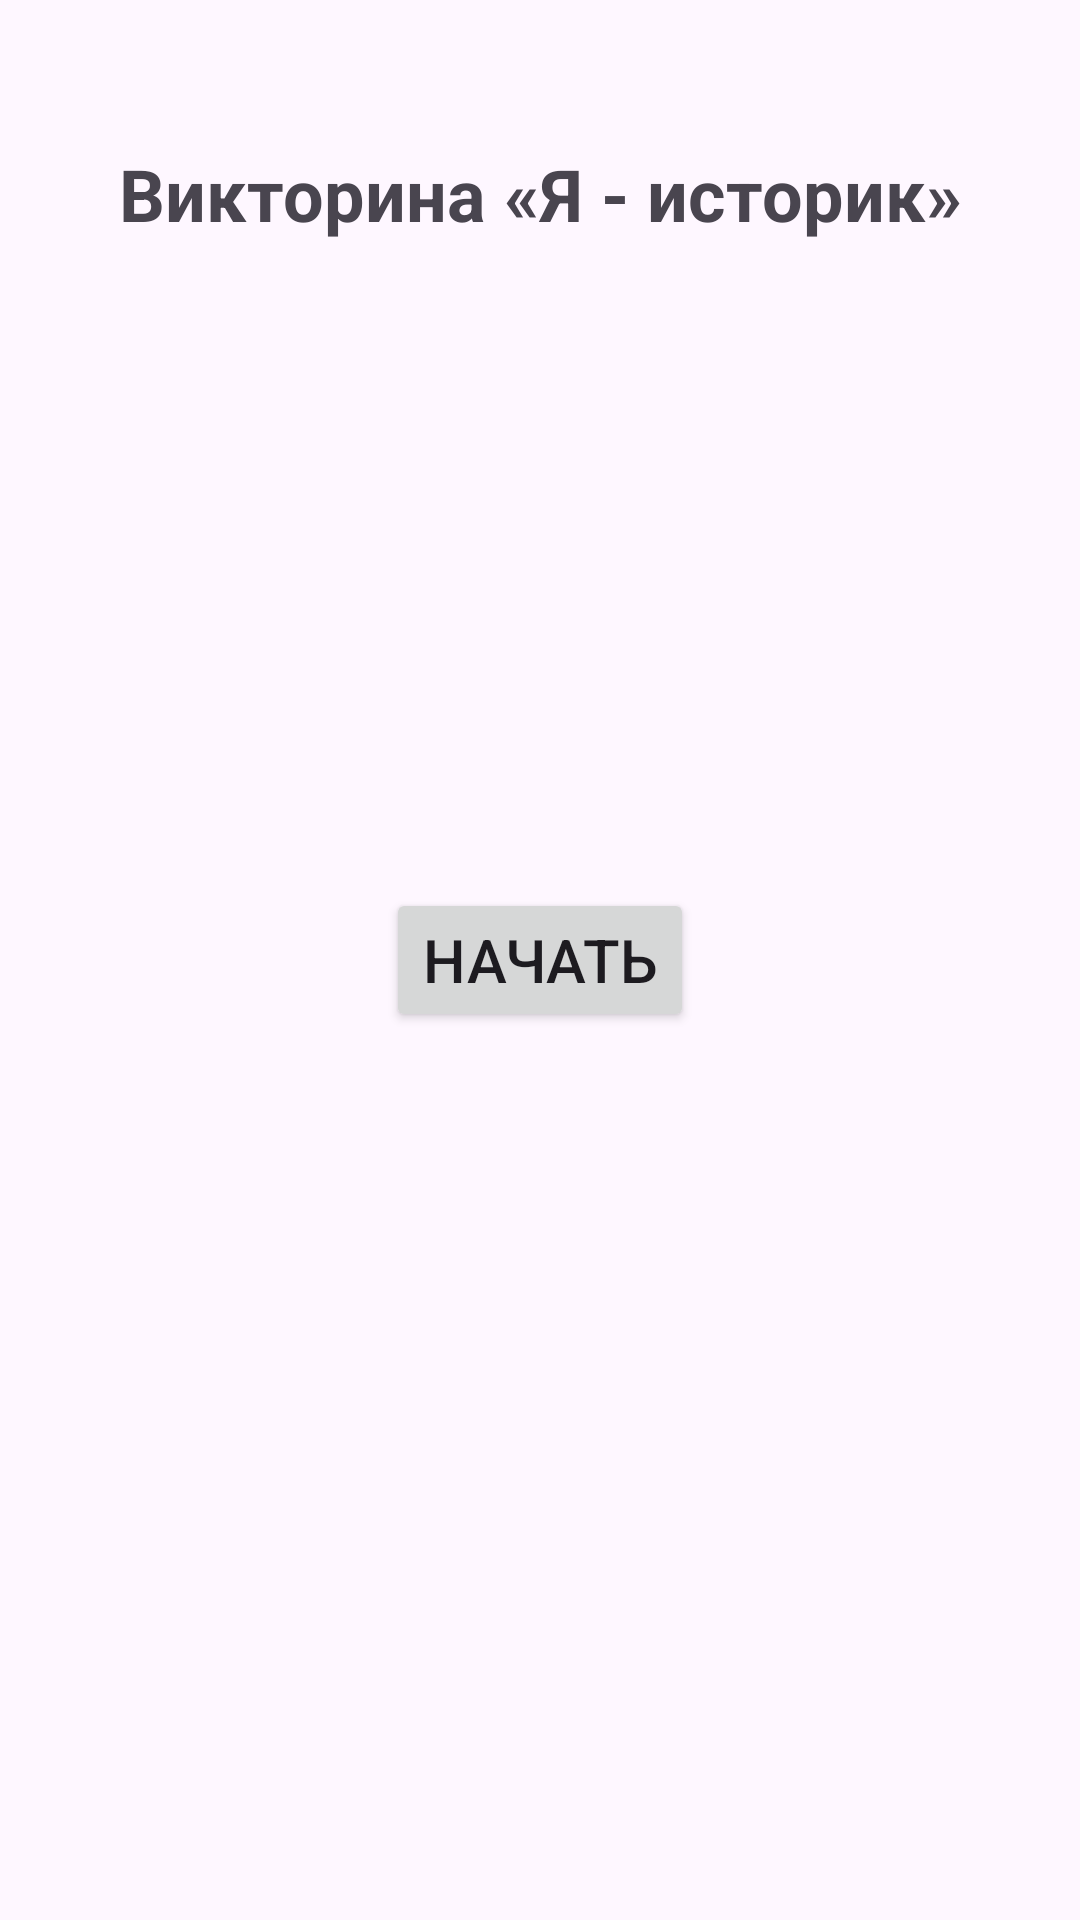

This screen was rendered from an Android layout file. Write that file and the resources it references.
<!-- AndroidManifest.xml: application theme Theme.ЯИсторик -->
<!-- res/layout/activity_main.xml -->
<?xml version="1.0" encoding="utf-8"?>
<androidx.constraintlayout.widget.ConstraintLayout xmlns:android="http://schemas.android.com/apk/res/android"
    xmlns:app="http://schemas.android.com/apk/res-auto"
    xmlns:tools="http://schemas.android.com/tools"
    android:id="@+id/main"
    android:layout_width="match_parent"
    android:layout_height="match_parent"
    tools:context=".MainActivity"
    android:padding="@dimen/padding">

    <TextView
        android:layout_width="wrap_content"
        android:layout_height="wrap_content"
        android:text="@string/app_name"
        android:textSize="@dimen/text_header"
        android:textStyle="bold"
        app:layout_constraintBottom_toBottomOf="parent"
        app:layout_constraintEnd_toEndOf="parent"
        app:layout_constraintStart_toStartOf="parent"
        app:layout_constraintTop_toTopOf="parent"
        app:layout_constraintVertical_bias="0.05"/>

    <Button
        android:id="@+id/btn_start"
        android:layout_width="wrap_content"
        android:layout_height="wrap_content"
        android:text="@string/btn_start"
        android:textSize="@dimen/text_main"
        app:layout_constraintBottom_toBottomOf="parent"
        app:layout_constraintEnd_toEndOf="parent"
        app:layout_constraintStart_toStartOf="parent"
        app:layout_constraintTop_toTopOf="parent" />

</androidx.constraintlayout.widget.ConstraintLayout>
<!-- resources referenced by this layout -->
<resources>
  <dimen name="padding">20dp</dimen>
  <dimen name="text_header">24sp</dimen>
  <dimen name="text_main">20sp</dimen>
  <string name="app_name">Викторина \u00abЯ - историк\u00bb</string>
  <string name="btn_start">Начать</string>
  <style name="Theme.ЯИсторик" parent="Base.Theme.ЯИсторик" />
  <style name="Base.Theme.ЯИсторик" parent="Theme.Material3.DayNight.NoActionBar">
          
          
      </style>
</resources>
